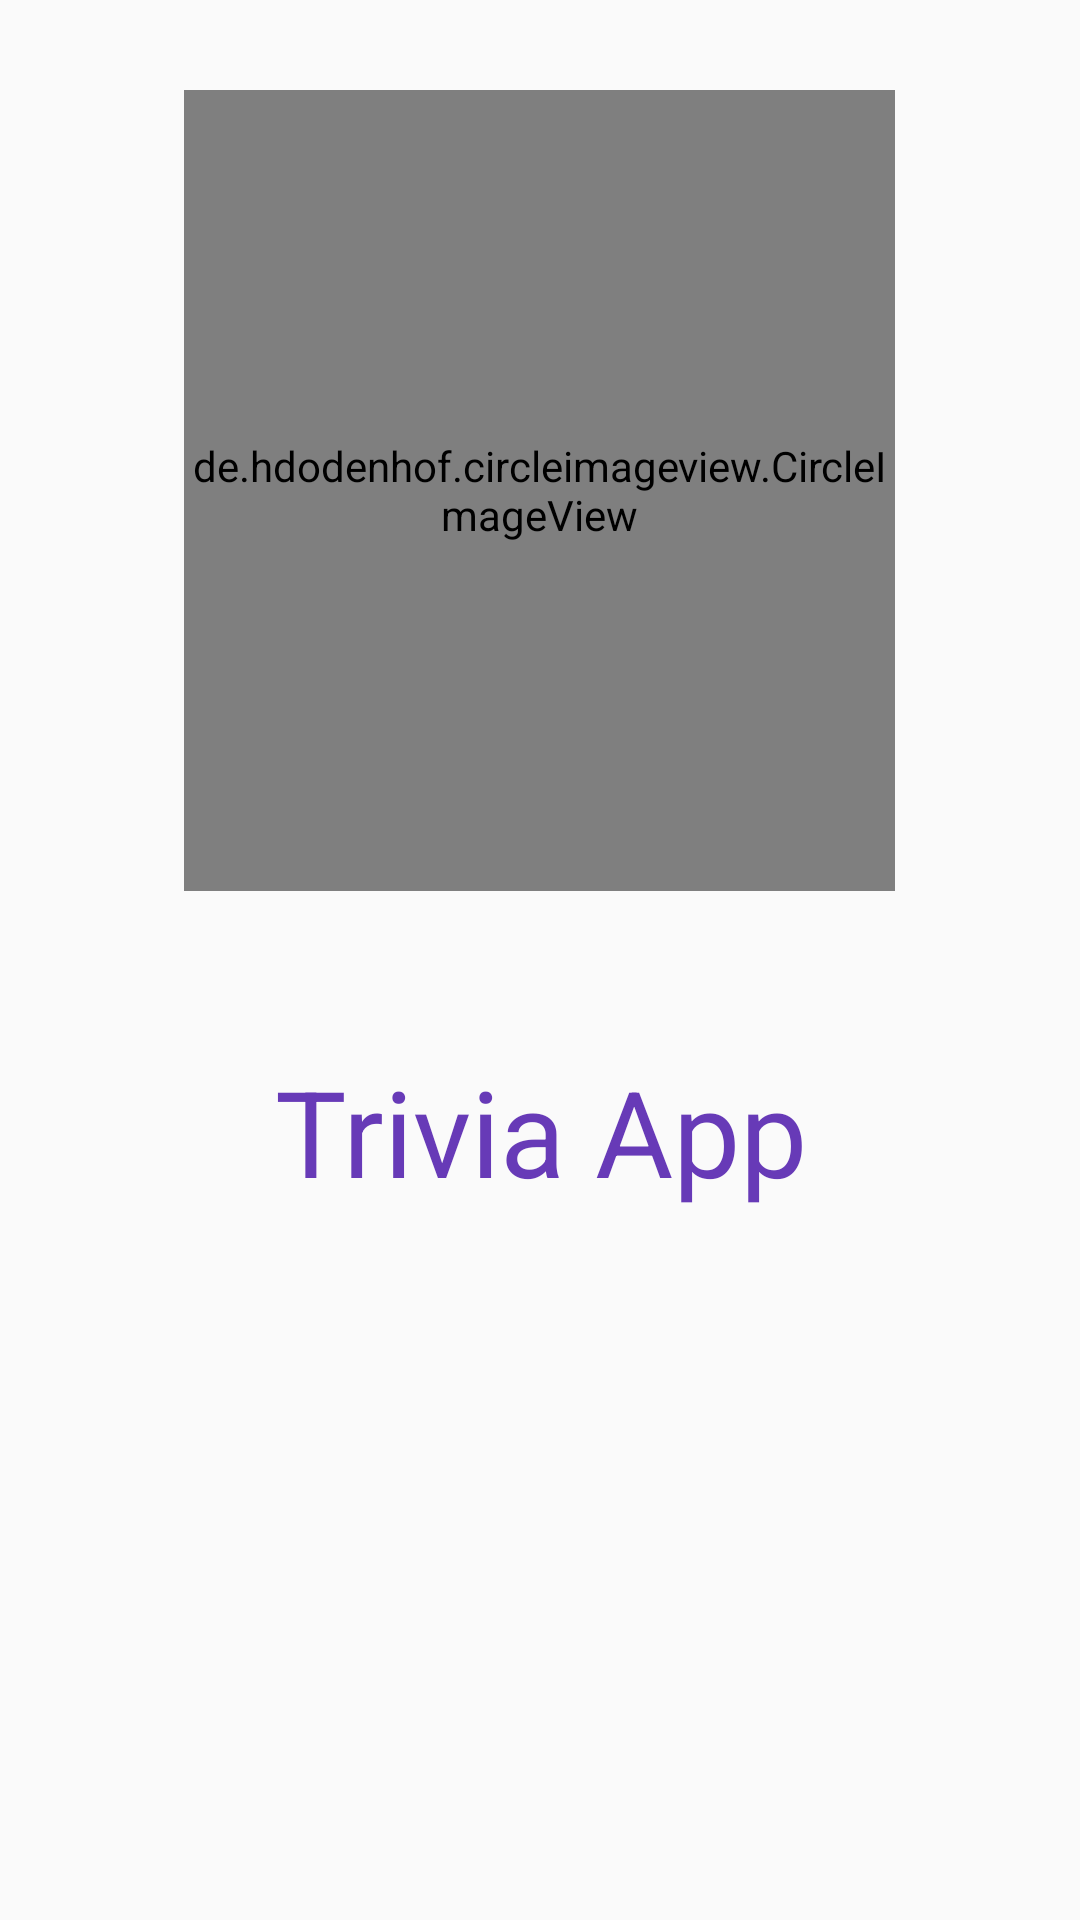

Produce the Android XML layout that renders to this screen, including the resource entries it uses.
<!-- AndroidManifest.xml: application theme AppTheme -->
<!-- res/layout/activity_splash.xml -->
<?xml version="1.0" encoding="utf-8"?>
<LinearLayout
    xmlns:android="http://schemas.android.com/apk/res/android"
    xmlns:app="http://schemas.android.com/apk/res-auto"
    xmlns:tools="http://schemas.android.com/tools"
    android:layout_width="match_parent"
    android:layout_height="match_parent"
    android:orientation="vertical"
    tools:context=".SplashActivity"

    >

    <de.hdodenhof.circleimageview.CircleImageView
        android:id="@+id/logo"
        android:layout_width="237dp"
        android:layout_height="267dp"
        android:layout_gravity="center_horizontal"
        android:layout_margin="30dp"
        android:scaleType="centerCrop"
        android:src="@drawable/quiz_logo"
        />
    <TextView
        android:id="@+id/quote"
        android:layout_width="wrap_content"
        android:layout_height="wrap_content"
        android:textColor="#673AB7"
        android:textSize="40sp"
        android:lines="2"
        android:text="Trivia App"
        android:gravity="center"
        android:layout_gravity="center_horizontal"
        />
</LinearLayout>
<!-- resources referenced by this layout -->
<resources>
  <style name="AppTheme" parent="Theme.AppCompat.Light.DarkActionBar">
          
          <item name="colorPrimary">@color/colorPrimary</item>
          <item name="colorPrimaryDark">@color/colorPrimaryDark</item>
          <item name="colorAccent">@color/colorAccent</item>
      </style>
  <!-- not gathered from this repository: default colours our renderer supplied (Android Studio template values) -->
  <color name="colorPrimary">#FF6200EE</color>
  <color name="colorPrimaryDark">#FF3700B3</color>
  <color name="colorAccent">#FF03DAC5</color>
</resources>
